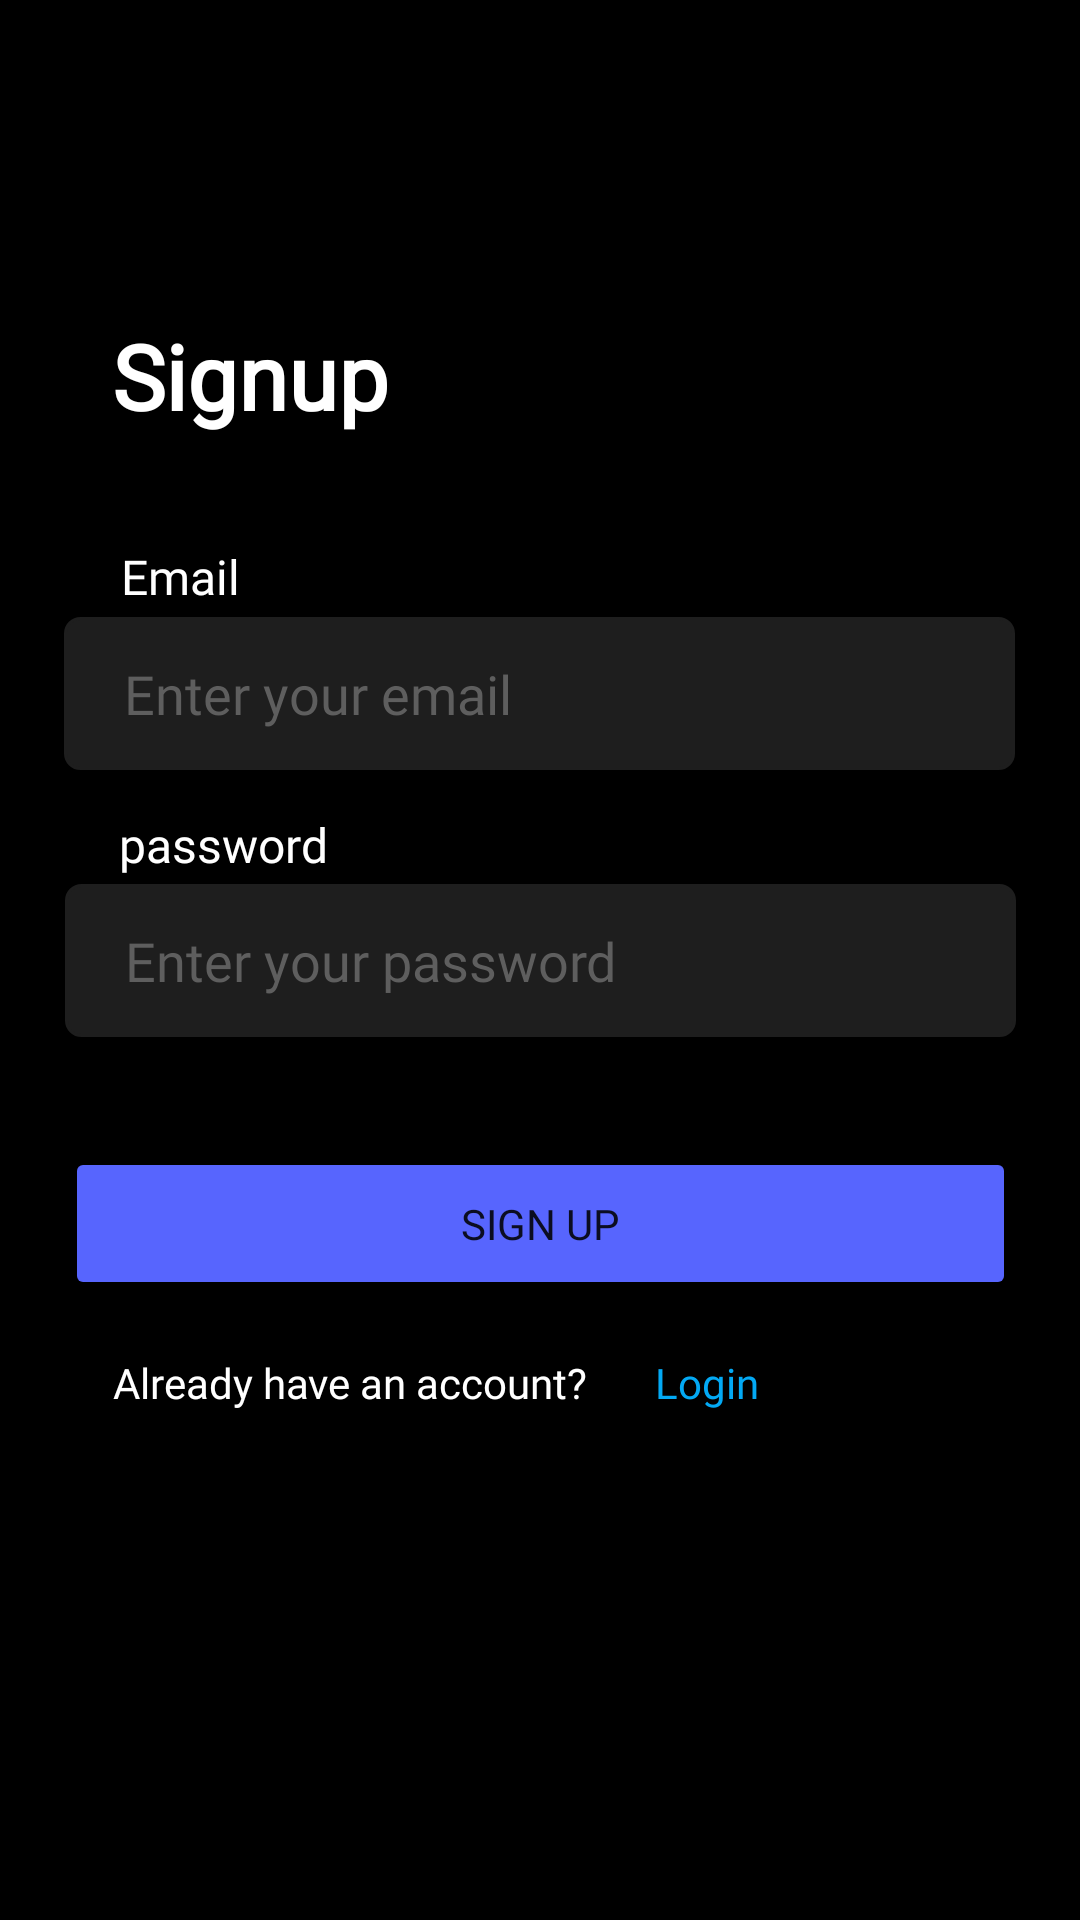

Layout XML and referenced resources for this Android screen:
<!-- AndroidManifest.xml: application theme Theme.TimelyNew -->
<!-- res/layout/activity_signup.xml -->
<?xml version="1.0" encoding="utf-8"?>
<layout xmlns:android="http://schemas.android.com/apk/res/android"
    xmlns:app="http://schemas.android.com/apk/res-auto"
    xmlns:tools="http://schemas.android.com/tools">
<androidx.constraintlayout.widget.ConstraintLayout
    android:layout_width="match_parent"
    android:layout_height="match_parent"
    android:background="#000000"
    android:id="@+id/signuplayout"
    tools:context=".view.auth.SignupActivity">

    <TextView
        android:id="@+id/signuptext"
        android:layout_width="wrap_content"
        android:layout_height="wrap_content"
        android:fontFamily="@font/poppins_semibold"
        android:text="Signup"
        android:textColor="#FFFFFF"
        android:textSize="30sp"
        android:textStyle="bold"
        app:layout_constraintBottom_toBottomOf="parent"
        app:layout_constraintEnd_toEndOf="parent"
        app:layout_constraintHorizontal_bias="0.139"
        app:layout_constraintStart_toStartOf="parent"
        app:layout_constraintTop_toTopOf="parent"
        app:layout_constraintVertical_bias="0.175" />

    <EditText
        android:id="@+id/email"

        android:layout_width="317dp"
        android:layout_height="51dp"
        android:background="@drawable/rounded_corners"
        android:ems="10"
        android:fontFamily="@font/poppins"
        android:hint="Enter your email"
        android:inputType="textEmailAddress"
        android:paddingLeft="20sp"
        android:textColorHint="#5E5E5E"
        app:layout_constraintBottom_toBottomOf="parent"
        app:layout_constraintEnd_toEndOf="parent"
        app:layout_constraintHorizontal_bias="0.494"
        app:layout_constraintStart_toStartOf="parent"
        app:layout_constraintTop_toTopOf="parent"
        app:layout_constraintVertical_bias="0.349" />

    <TextView
        android:id="@+id/textViewEmail"
        android:layout_width="wrap_content"
        android:layout_height="wrap_content"
        android:fontFamily="@font/poppins"
        android:text="Email"
        android:textColor="#FFFFFF"
        android:textSize="16sp"
        app:layout_constraintBottom_toBottomOf="parent"
        app:layout_constraintEnd_toEndOf="parent"
        app:layout_constraintHorizontal_bias="0.126"
        app:layout_constraintStart_toStartOf="parent"
        app:layout_constraintTop_toTopOf="parent"
        app:layout_constraintVertical_bias="0.293" />

    <TextView
        android:id="@+id/textViewPassword"
        android:layout_width="wrap_content"
        android:layout_height="wrap_content"
        android:fontFamily="@font/poppins"
        android:text="password"
        android:textColor="#FFFFFF"
        android:textSize="16sp"
        app:layout_constraintBottom_toBottomOf="parent"
        app:layout_constraintEnd_toEndOf="parent"
        app:layout_constraintHorizontal_bias="0.137"
        app:layout_constraintStart_toStartOf="parent"
        app:layout_constraintTop_toTopOf="parent"
        app:layout_constraintVertical_bias="0.438" />

    <EditText
        android:id="@+id/password"
        android:layout_width="317dp"
        android:layout_height="51dp"
        android:background="@drawable/rounded_corners"

        android:ems="10"
        android:fontFamily="@font/poppins"
        android:hint="Enter your password"
        android:inputType="textPassword"
        android:paddingLeft="20sp"
        android:textColor="#FFFFFF"
        android:textColorHint="#5E5E5E"
        app:layout_constraintBottom_toBottomOf="parent"
        app:layout_constraintEnd_toEndOf="parent"
        app:layout_constraintStart_toStartOf="parent"
        app:layout_constraintTop_toTopOf="parent" />

    <Button
        android:id="@+id/buttonSignup"
        android:layout_width="317dp"
        android:layout_height="51dp"
        android:fontFamily="@font/poppins_semibold"
        android:backgroundTint="@color/group"
        android:text="SIGN UP"
        app:layout_constraintBottom_toBottomOf="parent"
        app:layout_constraintEnd_toEndOf="parent"
        app:layout_constraintStart_toStartOf="parent"
        app:layout_constraintTop_toTopOf="parent"
        app:layout_constraintVertical_bias="0.649" />

    <TextView
        android:id="@+id/movetologin"
        android:layout_width="wrap_content"
        android:layout_height="wrap_content"
        android:fontFamily="@font/poppins"
        android:text="Already have an account?"
        android:textColor="#FFFFFF"
        app:layout_constraintBottom_toBottomOf="parent"
        app:layout_constraintEnd_toEndOf="parent"
        app:layout_constraintHorizontal_bias="0.186"
        app:layout_constraintStart_toStartOf="parent"
        app:layout_constraintTop_toTopOf="parent"
        app:layout_constraintVertical_bias="0.727" />

    <TextView
        android:id="@+id/login"
        android:layout_width="wrap_content"
        android:layout_height="wrap_content"
        android:layout_marginLeft="20dp"
        android:fontFamily="@font/poppins"
        android:text="Login"
        android:textColor="#03A9F4"
        app:layout_constraintBottom_toBottomOf="parent"
        app:layout_constraintEnd_toEndOf="parent"
        app:layout_constraintHorizontal_bias="0.65"
        app:layout_constraintStart_toStartOf="parent"
        app:layout_constraintTop_toTopOf="parent"
        app:layout_constraintVertical_bias="0.727" />
</androidx.constraintlayout.widget.ConstraintLayout>
</layout>
<!-- resources referenced by this layout -->
<resources>
  <color name="group">#FF5765fe</color>
  <!-- drawable rounded_corners (drawable) -->
  <?xml version="1.0" encoding="utf-8"?>
  <shape xmlns:android="http://schemas.android.com/apk/res/android" >
      <stroke
          android:width="1dp"
          android:color="#FF1E1E1E" />
  
      <solid android:color="#FF1E1E1E" />
  
  
      <corners android:radius="5dp" />
  </shape>
  <style name="Theme.TimelyNew" parent="Theme.MaterialComponents.DayNight.DarkActionBar">
          
          <item name="colorPrimary">@color/purple_500</item>
          <item name="colorPrimaryVariant">@color/purple_700</item>
          <item name="colorOnPrimary">@color/white</item>
          
          <item name="colorSecondary">@color/teal_200</item>
          <item name="colorSecondaryVariant">@color/teal_700</item>
          <item name="colorOnSecondary">@color/black</item>
          
          <item name="android:statusBarColor">?attr/colorPrimaryVariant</item>
          
          <item name="android:popupMenuStyle">@style/PopupMenu</item>
      </style>
  <color name="purple_500">#FF6200EE</color>
  <color name="purple_700">#FF3700B3</color>
  <color name="white">#FFFFFFFF</color>
  <color name="teal_200">#FF03DAC5</color>
  <color name="teal_700">#FF018786</color>
  <color name="black">#FF000000</color>
  <style name="PopupMenu" parent="@android:style/Widget.PopupMenu">
          <item name="android:popupBackground">@android:color/white</item>
      </style>
</resources>
